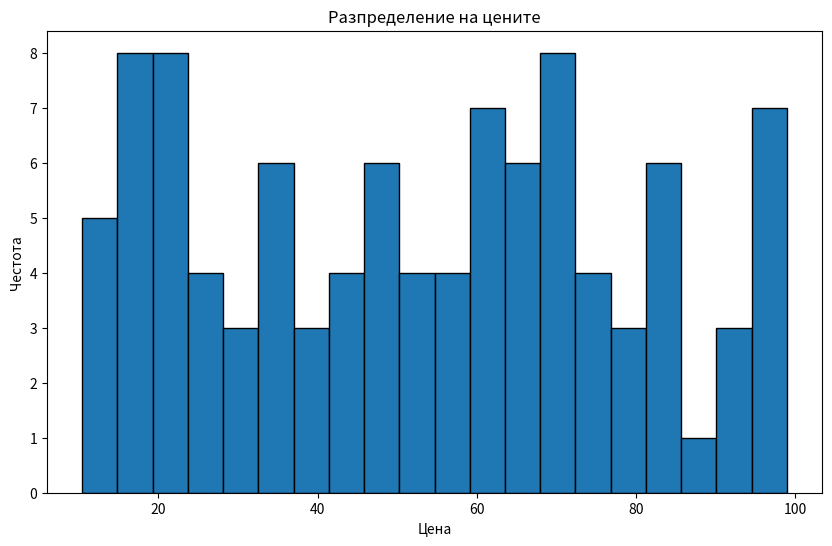
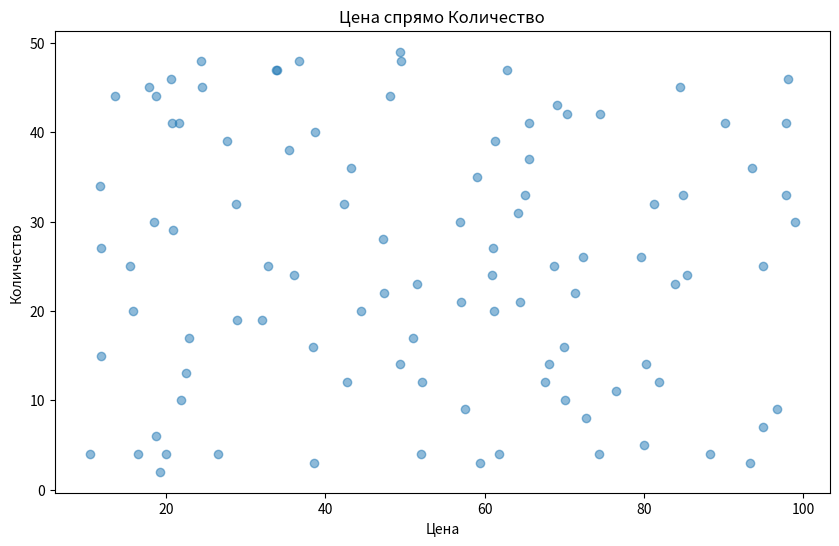
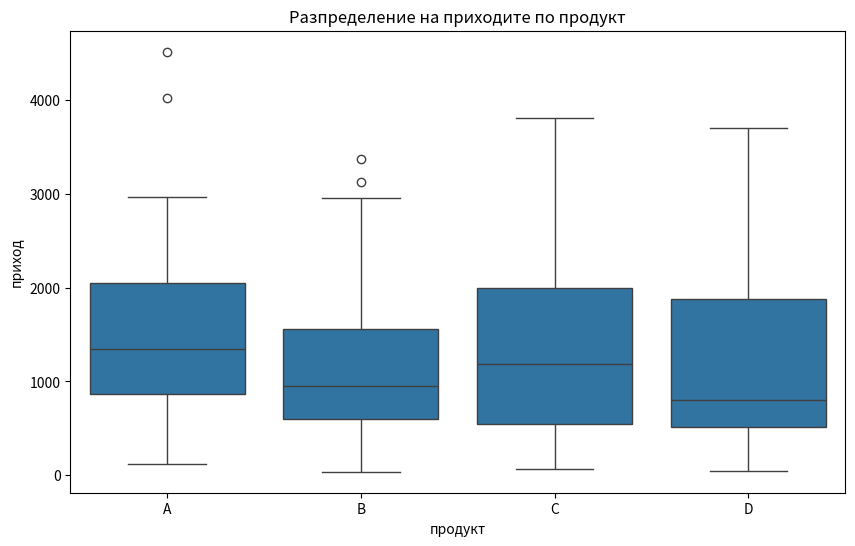
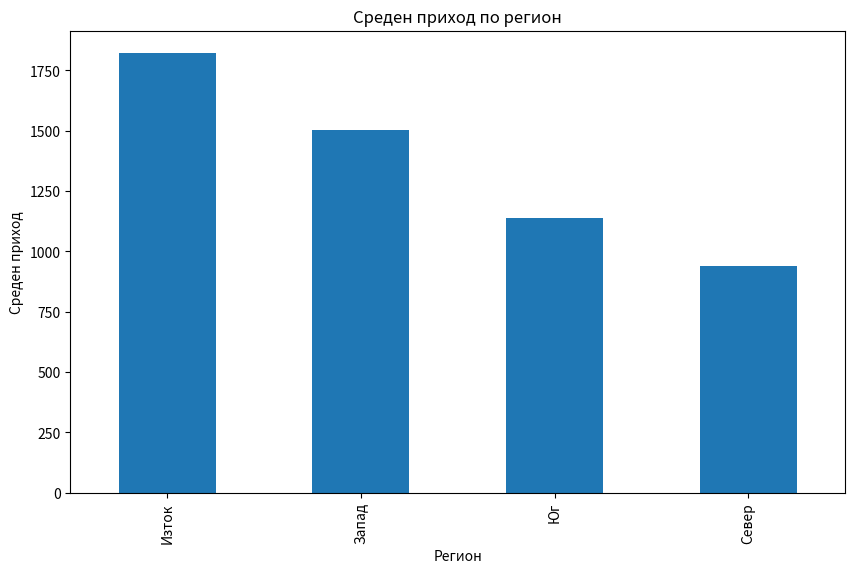
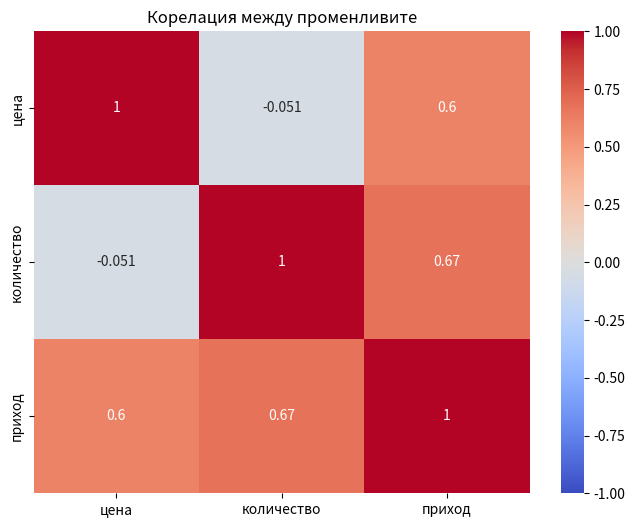

Source code (Python) for these figures, in order:
import pandas as pd
import numpy as np
import matplotlib.pyplot as plt
import seaborn as sns

# Създаване на DataFrame с данни за продажби (използваме данните от предишната задача)
np.random.seed(0)
data = {
    'продукт': ['A', 'B', 'C', 'D'] * 25,
    'цена': np.random.uniform(10, 100, 100).round(2),
    'количество': np.random.randint(1, 50, 100),
    'регион': np.random.choice(['Север', 'Юг', 'Изток', 'Запад'], 100)
}
df = pd.DataFrame(data)
df['приход'] = df['цена'] * df['количество']

# 1. Хистограма на цените
plt.figure(figsize=(10, 6))
plt.hist(df['цена'], bins=20, edgecolor='black')
plt.title('Разпределение на цените')
plt.xlabel('Цена')
plt.ylabel('Честота')
plt.savefig('price_distribution.png')
plt.close()

# 2. Scatter plot на цена спрямо количество
plt.figure(figsize=(10, 6))
plt.scatter(df['цена'], df['количество'], alpha=0.5)
plt.title('Цена спрямо Количество')
plt.xlabel('Цена')
plt.ylabel('Количество')
plt.savefig('price_vs_quantity.png')
plt.close()

# 3. Box plot на приходите по продукт
plt.figure(figsize=(10, 6))
sns.boxplot(x='продукт', y='приход', data=df)
plt.title('Разпределение на приходите по продукт')
plt.savefig('revenue_by_product.png')
plt.close()

# 4. Bar plot на средния приход по регион
avg_revenue_by_region = df.groupby('регион')['приход'].mean().sort_values(ascending=False)
plt.figure(figsize=(10, 6))
avg_revenue_by_region.plot(kind='bar')
plt.title('Среден приход по регион')
plt.xlabel('Регион')
plt.ylabel('Среден приход')
plt.savefig('avg_revenue_by_region.png')
plt.close()

# 5. Heatmap на корелацията между числовите променливи
plt.figure(figsize=(8, 6))
sns.heatmap(df[['цена', 'количество', 'приход']].corr(), annot=True, cmap='coolwarm', vmin=-1, vmax=1)
plt.title('Корелация между променливите')
plt.savefig('correlation_heatmap.png')
plt.close()

print("Визуализациите са запазени като PNG файлове в текущата директория.")
